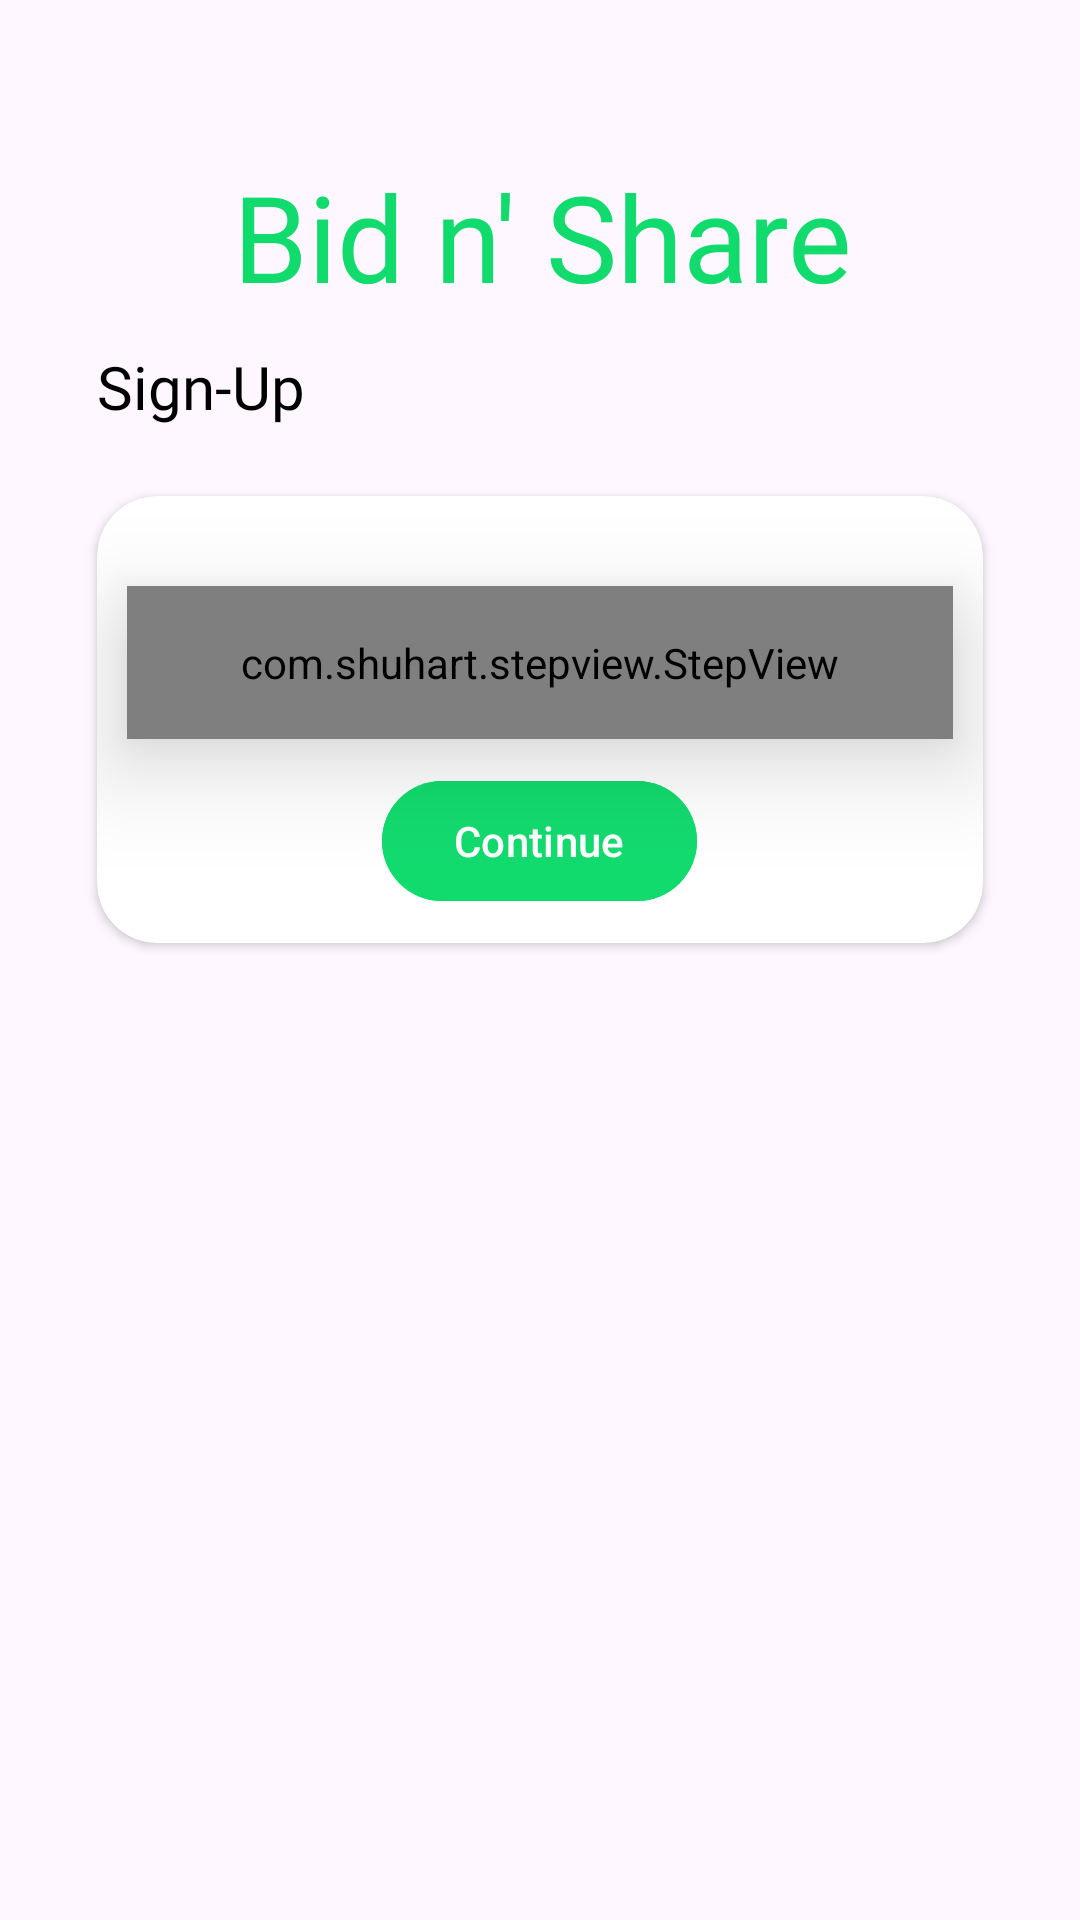

Write the Android layout XML for this screen, with the resource values it uses.
<!-- AndroidManifest.xml: application theme Theme.BidNShare -->
<!-- res/layout/fragment_sign_up.xml -->
<?xml version="1.0" encoding="utf-8"?>
<FrameLayout xmlns:android="http://schemas.android.com/apk/res/android"
    xmlns:app="http://schemas.android.com/apk/res-auto"
    xmlns:tools="http://schemas.android.com/tools"
    android:layout_width="match_parent"
    android:layout_height="match_parent">

    <ImageView
        android:layout_width="match_parent"
        android:layout_height="match_parent"
        android:src="@drawable/blury_background"
        android:scaleType="centerCrop"/>

    <androidx.constraintlayout.widget.ConstraintLayout
        android:layout_width="match_parent"
        android:layout_height="match_parent">


        <TextView
            android:id="@+id/tvLetsLogin"
            style="@style/h4"
            android:layout_width="wrap_content"
            android:layout_height="wrap_content"
            android:layout_marginStart="12dp"
            android:layout_marginTop="52dp"
            android:gravity="center"
            android:text="Bid n' Share"
            android:textAlignment="center"
            android:textColor="@color/g_green"
            android:textSize="40sp"
            app:layout_constraintEnd_toStartOf="@+id/guidelineLoginRight"
            app:layout_constraintHorizontal_bias="0.433"
            app:layout_constraintStart_toStartOf="@id/guidelineLoginLeft"
            app:layout_constraintTop_toTopOf="parent" />

        <TextView
            android:id="@+id/tvLetsLogin2"
            style="@style/h4"
            android:layout_width="wrap_content"
            android:layout_height="wrap_content"
            android:layout_marginTop="10dp"
            android:gravity="center"
            android:text="Sign-Up"
            android:textAlignment="center"
            android:textColor="@color/black"
            android:textSize="20sp"
            app:layout_constraintStart_toStartOf="@id/guidelineLoginLeft"
            app:layout_constraintTop_toBottomOf="@+id/tvLetsLogin" />

        <androidx.constraintlayout.widget.Guideline
            android:id="@+id/guidelineLoginLeft"
            android:layout_width="wrap_content"
            android:layout_height="wrap_content"
            android:orientation="vertical"
            app:layout_constraintGuide_percent="0.09" />

        <androidx.constraintlayout.widget.Guideline
            android:id="@+id/guidelineLoginRight"
            android:layout_width="wrap_content"
            android:layout_height="wrap_content"
            android:orientation="vertical"
            app:layout_constraintGuide_percent="0.91" />

        <androidx.cardview.widget.CardView
            android:layout_width="0dp"
            android:layout_height="wrap_content"
            app:cardCornerRadius="20dp"
            android:layout_marginTop="60dp"
            app:layout_constraintEnd_toStartOf="@+id/guidelineLoginRight"
            app:layout_constraintHorizontal_bias="0.525"
            app:layout_constraintStart_toStartOf="@+id/guidelineLoginLeft"
            app:layout_constraintTop_toBottomOf="@+id/tvLetsLogin">

            <LinearLayout
                android:layout_width="match_parent"
                android:layout_height="match_parent"
                android:layout_gravity="center|center_horizontal"
                android:orientation="vertical">

                <com.shuhart.stepview.StepView
                    android:id="@+id/step_view"
                    android:layout_width="match_parent"
                    android:layout_height="wrap_content"
                    android:padding="16dp"
                    app:sv_selectedCircleColor="@color/g_green"
                    app:sv_selectedTextColor="@color/g_green"
                    app:sv_stepLineWidth="1dp"
                    app:sv_stepPadding="1dp"
                    android:elevation="20dp"
                    android:layout_marginStart="10dp"
                    android:layout_marginEnd="10dp"
                    android:visibility="visible"
                    android:layout_marginTop="30dp"
                    app:sv_nextTextColor="@color/g_gray500"
                    app:sv_nextStepLineColor="@color/g_gray500"
                    app:sv_doneCircleColor="@color/g_green"
                    app:sv_doneStepLineColor="@color/g_green"
                    app:sv_doneCircleRadius="12dp"
                    app:sv_selectedCircleRadius="12dp"
                    app:sv_selectedStepNumberColor="@color/colorPrimary"
                    app:sv_stepViewStyle="@style/StepView"
                    app:sv_doneStepMarkColor="@color/colorPrimary"
                    app:sv_stepNumberTextSize="12sp"
                    app:sv_animationType="Line"
                    app:sv_stepsNumber="5"
                    app:sv_typeface="@font/medium"/>
                <androidx.viewpager2.widget.ViewPager2
                    android:id="@+id/viewpagersignup"
                    android:layout_width="match_parent"
                    android:layout_height="wrap_content" />

                <com.google.android.material.button.MaterialButton
                    android:layout_width="wrap_content"
                    android:layout_height="wrap_content"
                    android:layout_gravity="center_horizontal"
                    android:layout_marginTop="10dp"
                    android:id="@+id/btnContinue"
                    android:layout_marginBottom="10dp"
                    android:backgroundTint="@color/g_green"
                    android:text="Continue" />
            </LinearLayout>

        </androidx.cardview.widget.CardView>

    </androidx.constraintlayout.widget.ConstraintLayout>



</FrameLayout>
<!-- resources referenced by this layout -->
<resources>
  <color name="black">#FF000000</color>
  <color name="g_gray500">#969899</color>
  <color name="g_green">#12DB6E</color>
  <style name="h4">
          <item name="android:fontFamily">@font/poppins_thin</item>
          <item name="android:textColor">@color/g_black</item>
          <item name="android:textSize">@dimen/h4TextSize</item>
      </style>
  <style name="Theme.BidNShare" parent="Base.Theme.BidNShare" />
  <color name="g_black">#171717</color>
  <dimen name="h4TextSize">35sp</dimen>
  <style name="Base.Theme.BidNShare" parent="Theme.Material3.DayNight.NoActionBar">
          
          
      </style>
  <!-- not gathered from this repository: default colours our renderer supplied (Android Studio template values) -->
  <color name="colorPrimary">#FF6200EE</color>
</resources>
